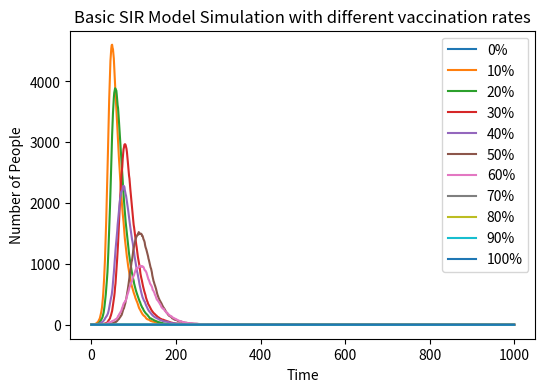

Source code (Python):
# goal: to look at the effect of the vaccination
# procedures:
# 1. import necessary libraries
# 2. set initial parameters
# 3. set the time loop to pick susceptible people at random to be infected, pick infected people at random to be recovered and record every loop of the infected
# 4. draw a figure depicting the graph


import numpy as np # import numpy
import matplotlib.pyplot as plt # import matplotlib.pyplot

plt.figure(figsize=(6, 4), dpi=150) # determine the dimensions and resolution

# set the initial parameters and set a loop to iterate all possible vaccination rates from 0% to 100%
for i in range(0,110,10):
    N = 10000
    vacc_rate = i/100
    V = int(N*vacc_rate)
    I = 1
    R = V
    S = max(N - V - I, 0)
    beta = 0.3
    gamma = 0.05
    I_list = [I]


    time = 0
    while time < 1000: # loop 1000 times    
        L1 = np.random.choice(range(0,2), S, p=[1-beta*I/N, beta*I/N]) # pick susceptible people at random to be infected
        new_I = sum(L1) # calculate the number of people infected
        S = max(S - new_I, 0)  # to record the S value and ensure it is bigger than 0
        L2 = np.random.choice(range(0,2), I, p=[1-gamma, gamma]) # pick infected people at random to be recovered
        new_R = sum(L2) # calculate the number of people recovered
        I = min( (I + new_I - new_R),10000) # to record I value and ensure it is smaller than 10000
        R = R + new_R # renew the R value
        I_list.append(I) # store the I value into the list
        time += 1 # plus one to enter another loop


    plt.plot(I_list, label=f'{i}%') # set the label/legend for the plot
   

plt.xlabel('Time') # set the x label
plt.xticks(range(0,1200,200), ('0', '200', '400', '600', '800', '1000')) # set the x ticks from 0 to 1000
plt.ylabel('Number of People') # set the y label
plt.title('Basic SIR Model Simulation with different vaccination rates') # set the title of the graph
plt.legend(loc='upper right') # set the legend
plt.show() # show the graph


    
